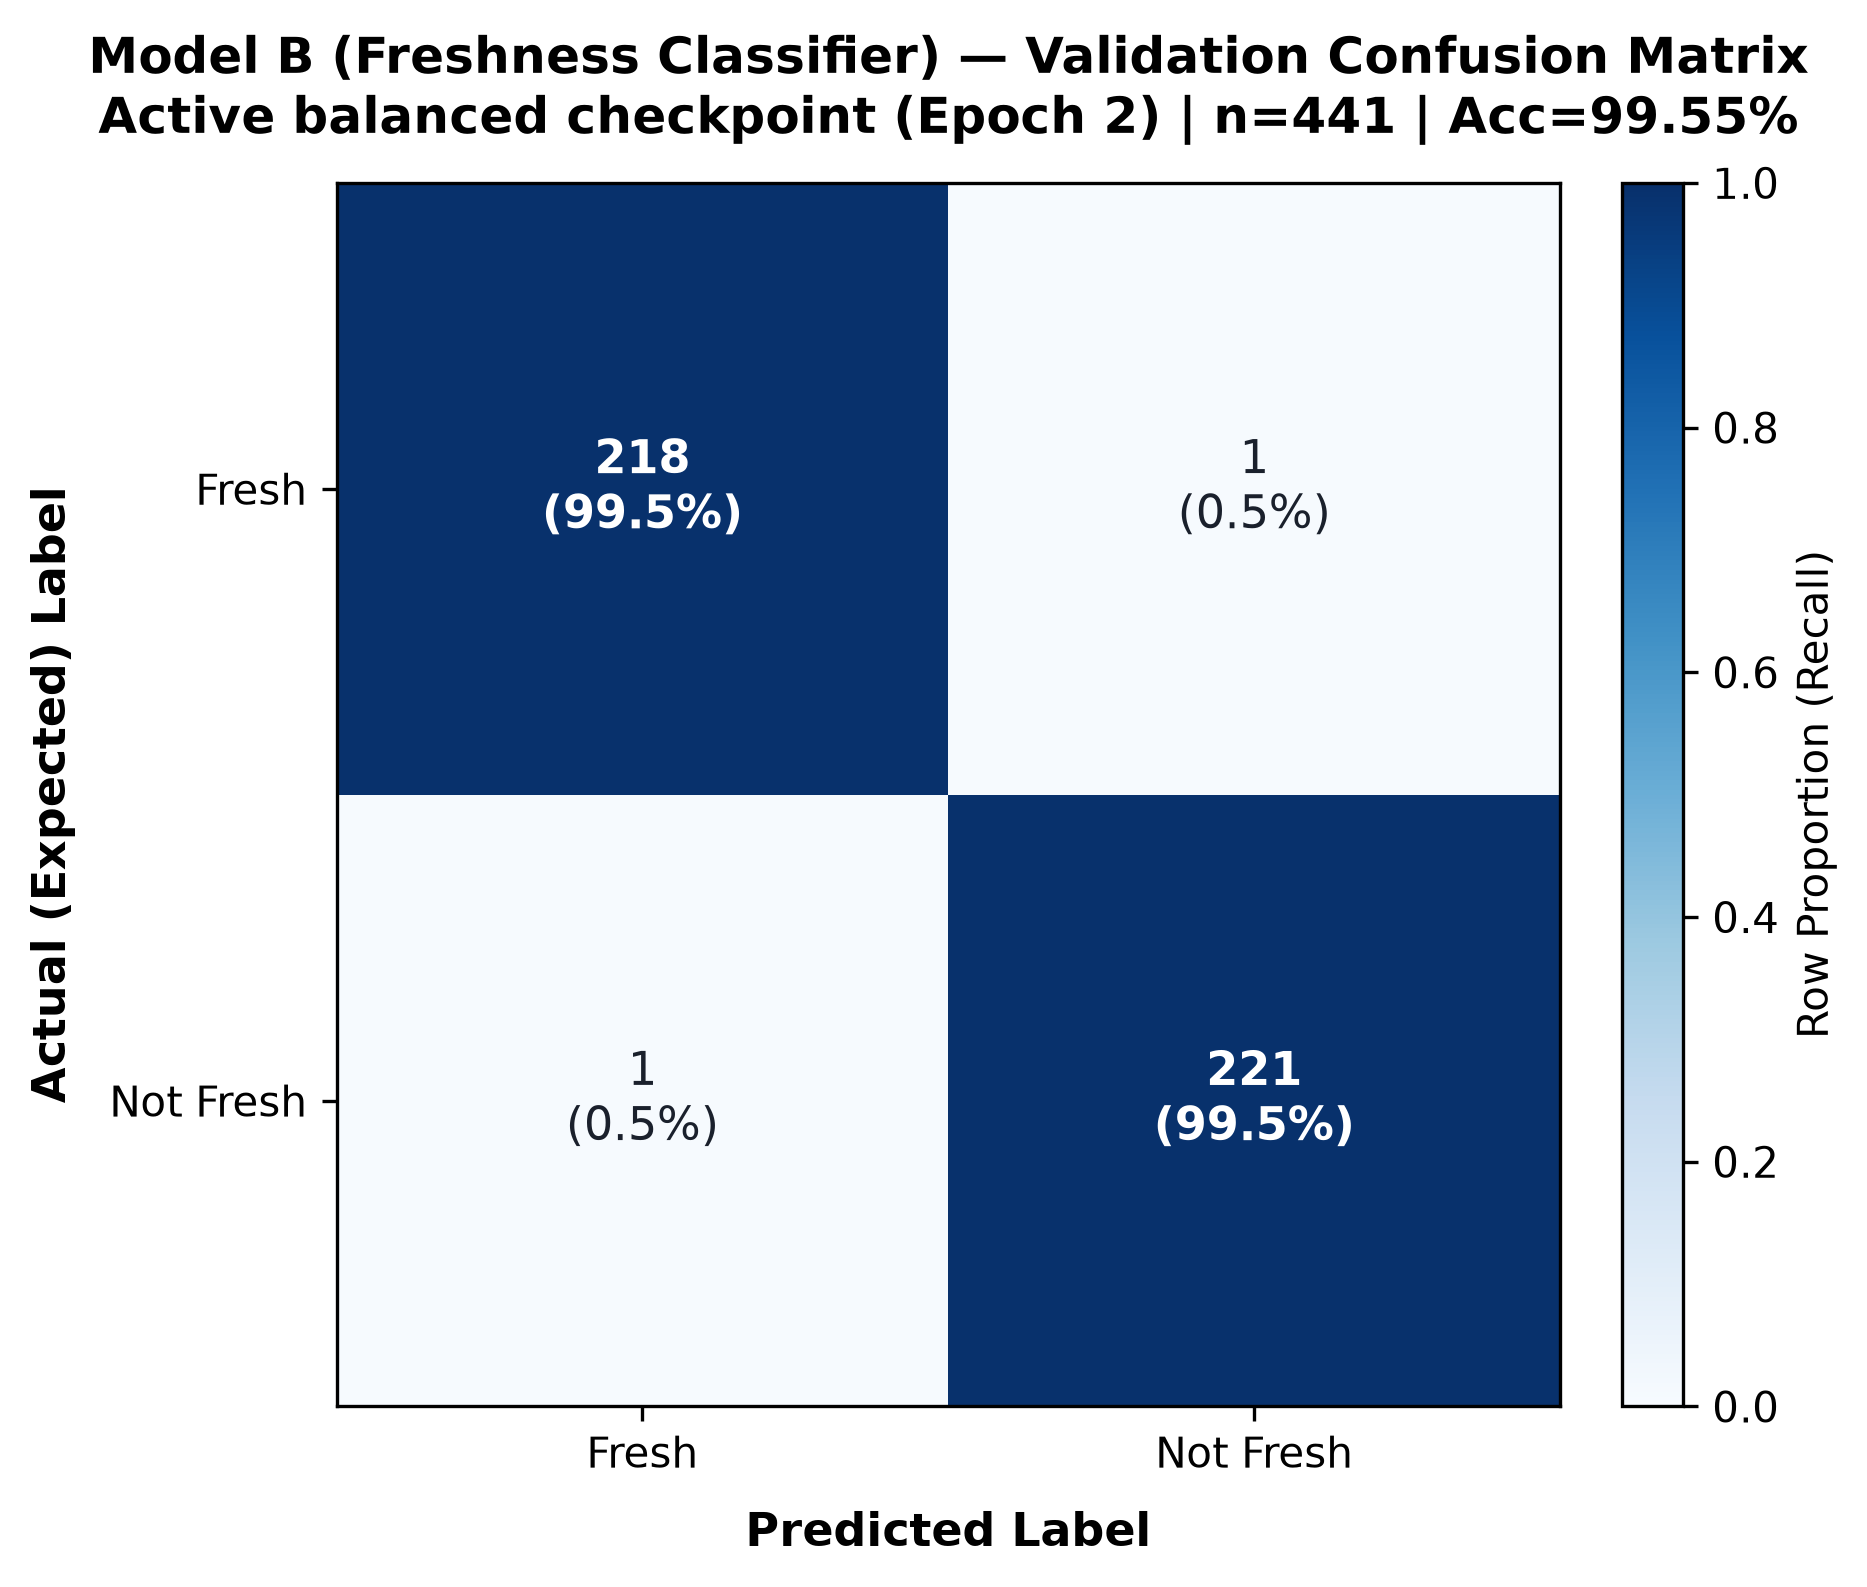

Data behind this chart, as committed beside it:
Actual \ Predicted, Fresh, NonFresh
Fresh, 218, 1
NonFresh, 1, 221
